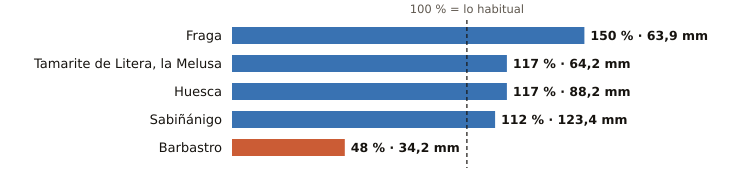

Data behind this chart, as committed beside it:
estacion, provincia, indicativo, mm_otono, referencia_mm, pct, periodo_referencia, hasta, hora
Fraga, Huesca, 9924X, 63.9, 42.6, 150, 2009-2025, 2026-10-20, 4
Tamarite de Litera, la Melusa, Huesca, 9918Y, 64.2, 54.8, 117, 2009-2025, 2026-10-20, 4
Huesca, Huesca, 9901X, 88.2, 75.1, 117, 2009-2025, 2026-10-20, 3
Sabiñánigo, Huesca, 9460X, 123.4, 109.8, 112, 2004-2025, 2026-10-20, 4
Barbastro, Huesca, 9866C, 34.2, 71.3, 48, 2009-2025, 2026-10-20, 4
